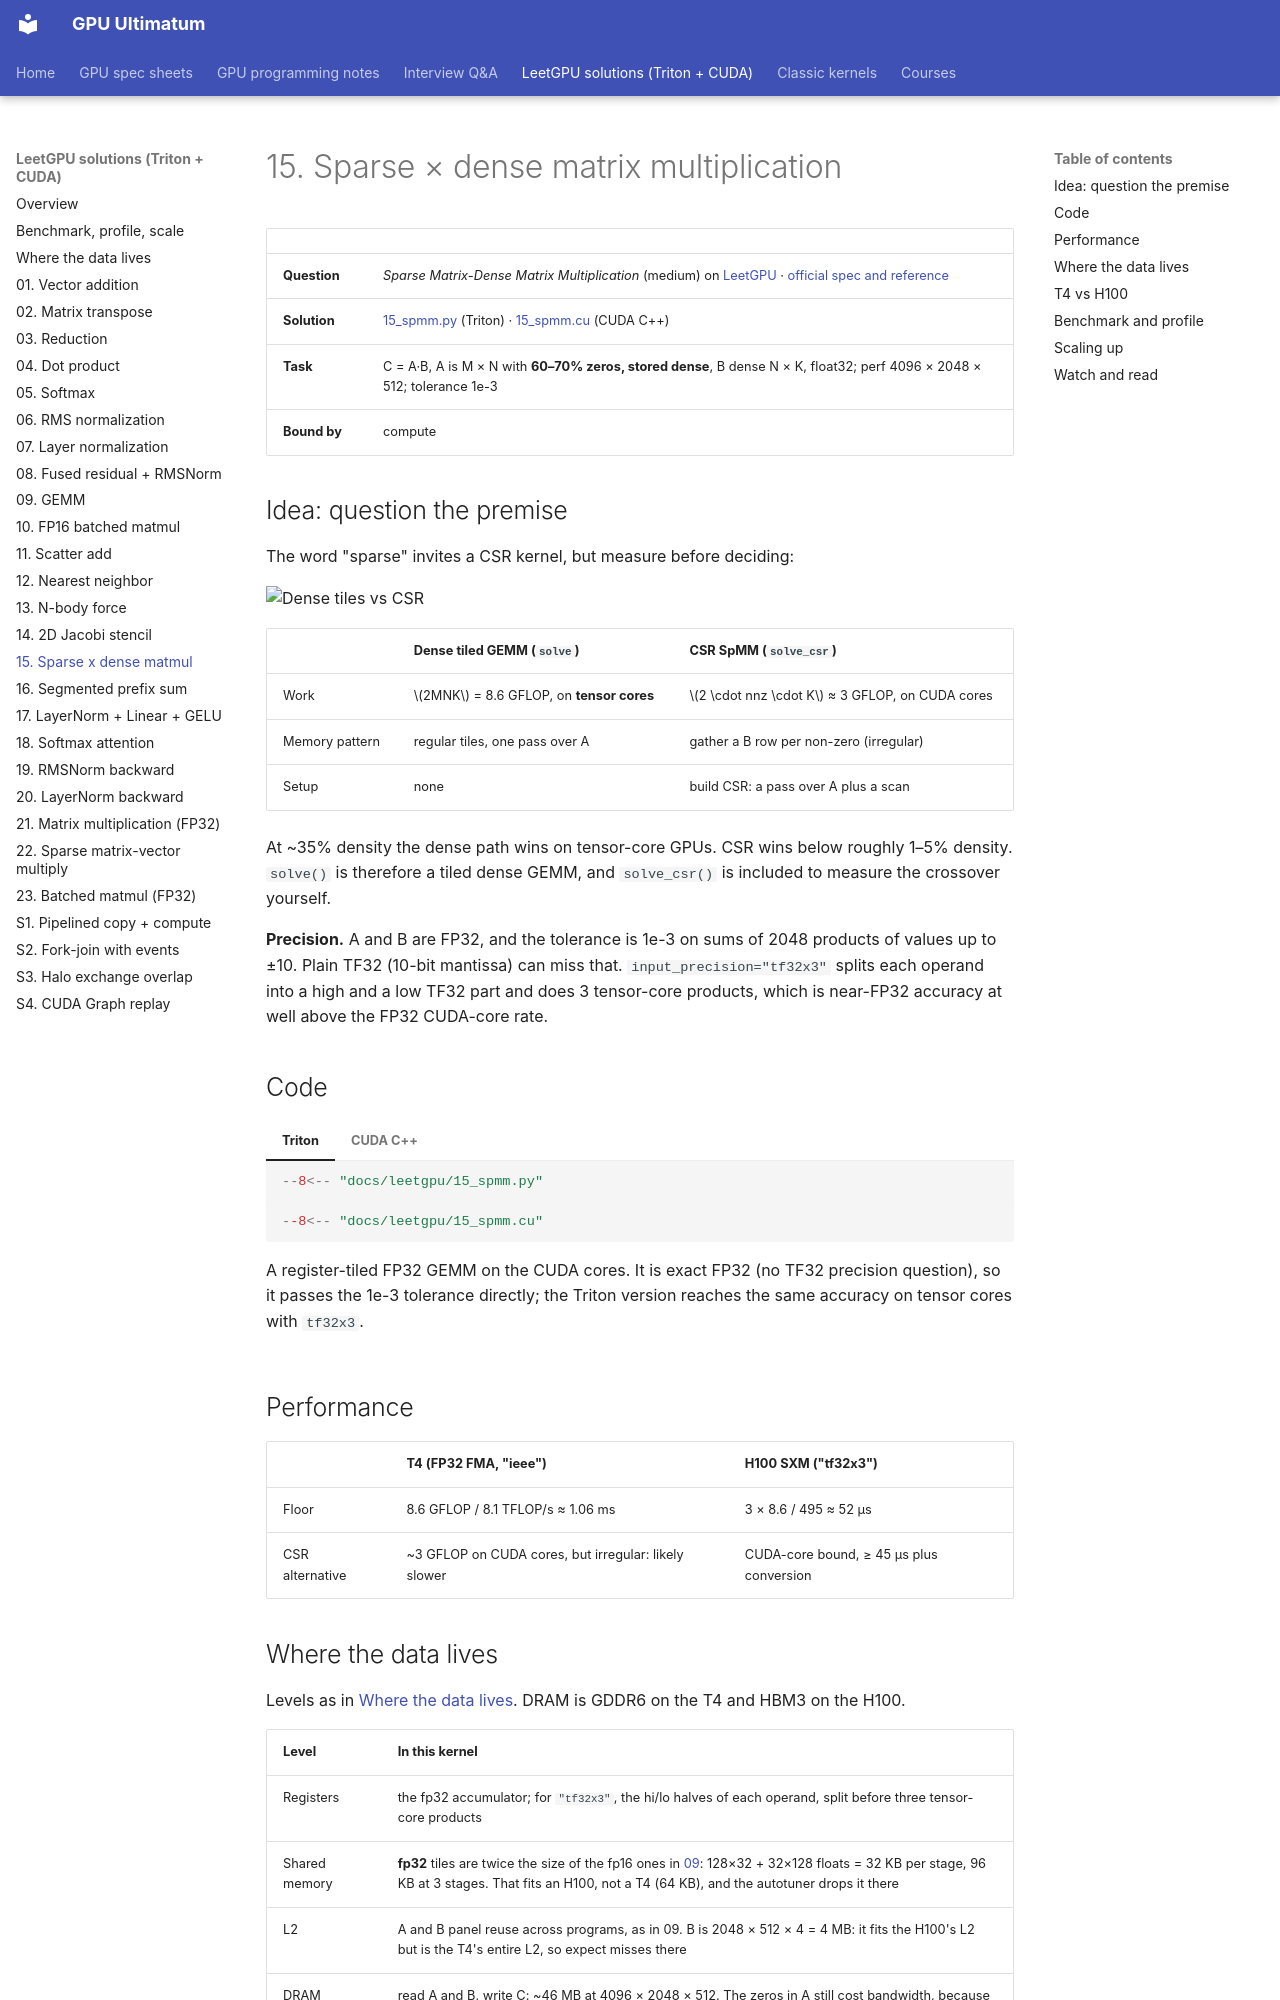

repository: Prakash-sa/GPU-ultimatum · page: leetgpu/15-spmm/index.html · generator: mkdocs

# 15. Sparse × dense matrix multiplication

| | |
|---|---|
| **Question** | *Sparse Matrix-Dense Matrix Multiplication* (medium) on [LeetGPU](https://leetgpu.com/challenges) · [official spec and reference](https://github.com/AlphaGPU/leetgpu-challenges/tree/main/challenges/medium/75_sparse_matrix_dense_matrix_multiplication) |
| **Solution** | [15_spmm.py](https://github.com/Prakash-sa/GPU-ultimatum/blob/main/docs/leetgpu/15_spmm.py) (Triton) · [15_spmm.cu](https://github.com/Prakash-sa/GPU-ultimatum/blob/main/docs/leetgpu/15_spmm.cu) (CUDA C++) |
| **Task** | C = A·B, A is M × N with **60–70% zeros, stored dense**, B dense N × K, float32; perf 4096 × 2048 × 512; tolerance 1e-3 |
| **Bound by** | compute |

## Idea: question the premise

The word "sparse" invites a CSR kernel, but measure before deciding:

![Dense tiles vs CSR](../assets/img/leetgpu/spmm-layouts.png)

| | Dense tiled GEMM (`solve`) | CSR SpMM (`solve_csr`) |
|---|---|---|
| Work | $2MNK$ = 8.6 GFLOP, on **tensor cores** | $2 \cdot nnz \cdot K$ ≈ 3 GFLOP, on CUDA cores |
| Memory pattern | regular tiles, one pass over A | gather a B row per non-zero (irregular) |
| Setup | none | build CSR: a pass over A plus a scan |

At ~35% density the dense path wins on tensor-core GPUs. CSR wins below roughly 1–5%
density. `solve()` is therefore a tiled dense GEMM, and `solve_csr()` is included to
measure the crossover yourself.

**Precision.** A and B are FP32, and the tolerance is 1e-3 on sums of 2048 products of
values up to ±10. Plain TF32 (10-bit mantissa) can miss that. `input_precision="tf32x3"`
splits each operand into a high and a low TF32 part and does 3 tensor-core products,
which is near-FP32 accuracy at well above the FP32 CUDA-core rate.

## Code

=== "Triton"

    ```python
    --8<-- "docs/leetgpu/15_spmm.py"
    ```

=== "CUDA C++"

    ```cuda
    --8<-- "docs/leetgpu/15_spmm.cu"
    ```

    A register-tiled FP32 GEMM on the CUDA cores. It is exact FP32 (no TF32 precision
    question), so it passes the 1e-3 tolerance directly; the Triton version reaches the
    same accuracy on tensor cores with `tf32x3`.

## Performance

| | T4 (FP32 FMA, "ieee") | H100 SXM ("tf32x3") |
|---|---|---|
| Floor | 8.6 GFLOP / 8.1 TFLOP/s ≈ 1.06 ms | 3 × 8.6 / 495 ≈ 52 µs |
| CSR alternative | ~3 GFLOP on CUDA cores, but irregular: likely slower | CUDA-core bound, ≥ 45 µs plus conversion |
